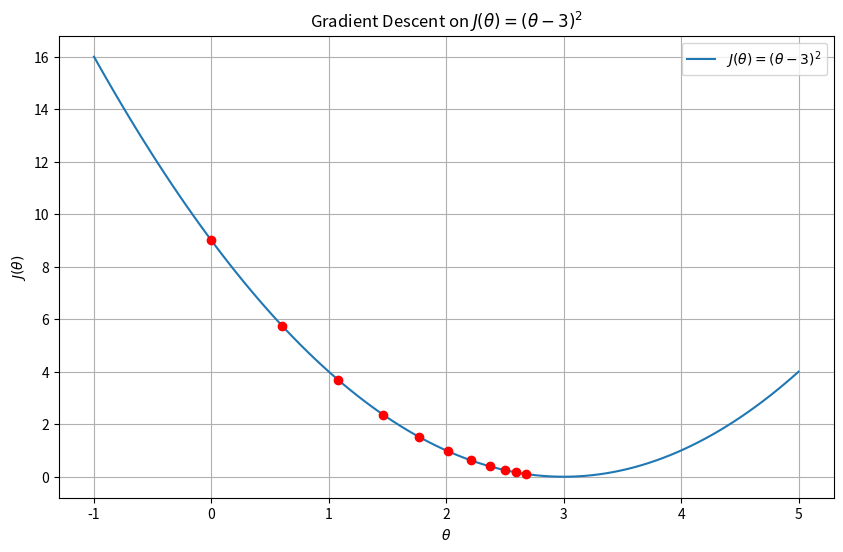

Python code for this plot:
# script to demonstrate gradient descent
import matplotlib.pyplot as plt
import numpy as np

# Define the cost function J(θ) = (θ - 3)^2
def J(theta):
    return (theta - 3)**2

# Gradient of the cost function
def grad_J(theta):
    return 2 * (theta - 3)

# Initialize parameters
theta = 0.0
alpha = 0.1
iterations = 10

# Store the path of θ updates
theta_history = [theta]
for _ in range(iterations):
    theta = theta - alpha * grad_J(theta)
    theta_history.append(theta)

# Generate θ values for plotting the cost function
theta_vals = np.linspace(-1, 5, 100)
cost_vals = J(theta_vals)

# Plot
plt.figure(figsize=(10, 6))
plt.plot(theta_vals, cost_vals, label=r'$J(\theta) = (\theta - 3)^2$')
plt.scatter(theta_history, J(np.array(theta_history)), color='red', zorder=5)

#for i in range(len(theta_history)-1):
#    plt.annotate('', xy=(theta_history[i+1], J(theta_history[i+1])),
#                 xytext=(theta_history[i], J(theta_history[i])),
#                 arrowprops=dict(arrowstyle='->', color='red'))

plt.title('Gradient Descent on $J(\\theta) = (\\theta - 3)^2$')
plt.xlabel(r'$\theta$')
plt.ylabel(r'$J(\theta)$')
plt.grid(True)
plt.legend()
plt.show()
